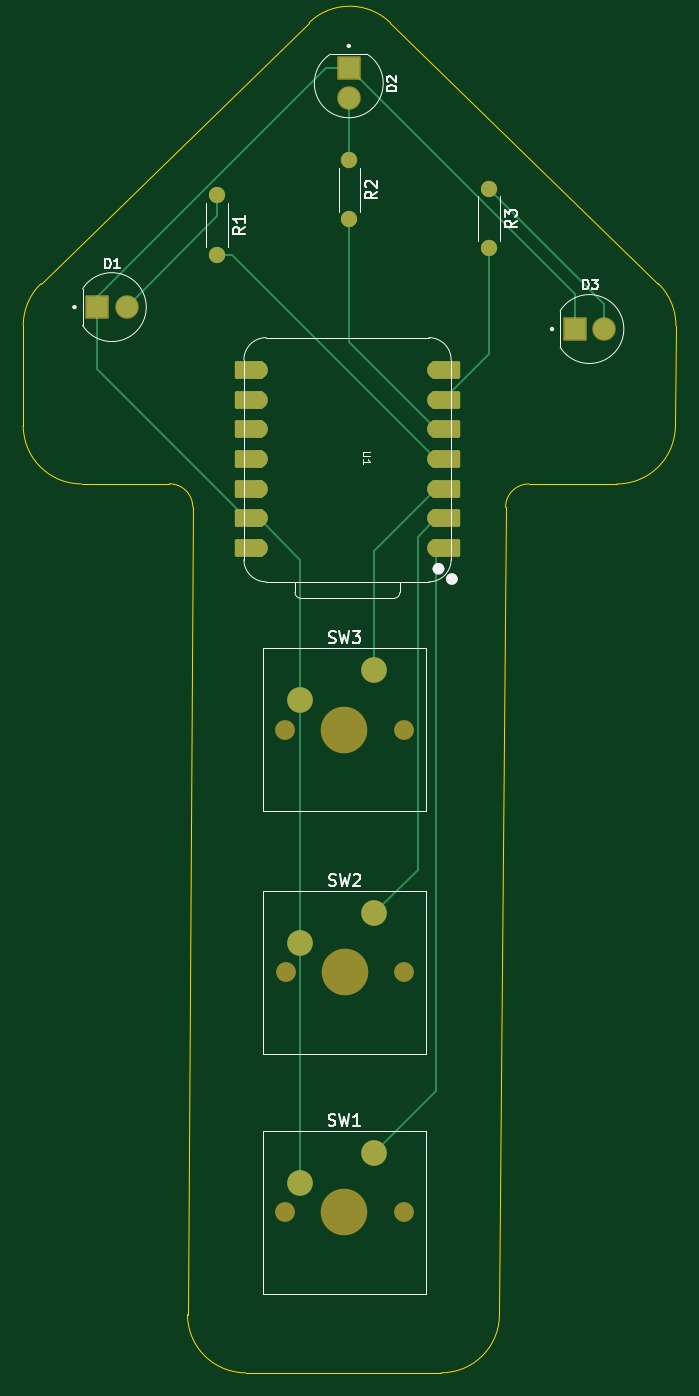
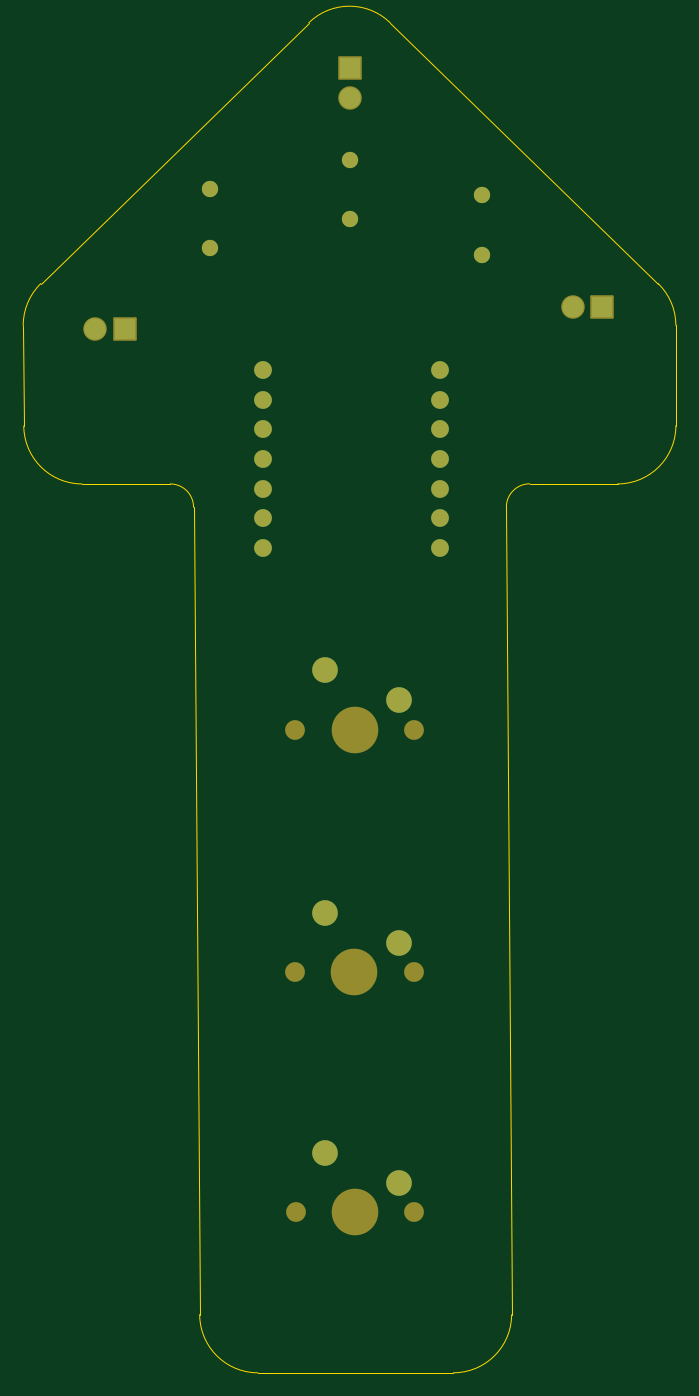
Circuit board: 9 layer files. Board 56.0 x 115.9 mm.
- bottom_copper: Pathfinder-B_Cu.gbr (3095 bytes)
- bottom_mask: Pathfinder-B_Mask.gbr (2772 bytes)
- paste: Pathfinder-B_Paste.gbr (470 bytes)
- bottom_silk: Pathfinder-B_Silkscreen.gbr (471 bytes)
- outline: Pathfinder-Edge_Cuts.gbr (1730 bytes)
- top_copper: Pathfinder-F_Cu.gbr (6612 bytes)
- top_mask: Pathfinder-F_Mask.gbr (3506 bytes)
- paste: Pathfinder-F_Paste.gbr (470 bytes)
- top_silk: Pathfinder-F_Silkscreen.gbr (16411 bytes)

=== bottom_copper: Pathfinder-B_Cu.gbr ===
%TF.GenerationSoftware,KiCad,Pcbnew,10.0.0*%
%TF.CreationDate,2026-05-07T08:19:39-04:00*%
%TF.ProjectId,Pathfinder,50617468-6669-46e6-9465-722e6b696361,rev?*%
%TF.SameCoordinates,Original*%
%TF.FileFunction,Copper,L2,Bot*%
%TF.FilePolarity,Positive*%
%FSLAX46Y46*%
G04 Gerber Fmt 4.6, Leading zero omitted, Abs format (unit mm)*
G04 Created by KiCad (PCBNEW 10.0.0) date 2026-05-07 08:19:39*
%MOMM*%
%LPD*%
G01*
G04 APERTURE LIST*
%TA.AperFunction,ComponentPad*%
%ADD10C,1.815000*%
%TD*%
%TA.AperFunction,ComponentPad*%
%ADD11R,1.815000X1.815000*%
%TD*%
%TA.AperFunction,ComponentPad*%
%ADD12C,2.200000*%
%TD*%
%TA.AperFunction,ComponentPad*%
%ADD13C,1.524000*%
%TD*%
%TA.AperFunction,ComponentPad*%
%ADD14C,1.400000*%
%TD*%
G04 APERTURE END LIST*
D10*
%TO.P,D1,A*%
%TO.N,Net-(D1-PadA)*%
X110580000Y-79460000D03*
D11*
%TO.P,D1,C*%
%TO.N,GND*%
X108040000Y-79460000D03*
%TD*%
D12*
%TO.P,SW1,1,1_1*%
%TO.N,button1*%
X131810000Y-152050000D03*
%TO.P,SW1,2,2_2*%
%TO.N,GND*%
X125460000Y-154590000D03*
%TD*%
D10*
%TO.P,D2,A*%
%TO.N,Net-(D2-PadA)*%
X129650000Y-61520000D03*
D11*
%TO.P,D2,C*%
%TO.N,GND*%
X129650000Y-58980000D03*
%TD*%
D12*
%TO.P,SW3,1,1_1*%
%TO.N,button3*%
X131820000Y-110630000D03*
%TO.P,SW3,2,2_2*%
%TO.N,GND*%
X125470000Y-113170000D03*
%TD*%
%TO.P,SW2,1,1_1*%
%TO.N,button2*%
X131840000Y-131470000D03*
%TO.P,SW2,2,2_2*%
%TO.N,GND*%
X125490000Y-134010000D03*
%TD*%
D13*
%TO.P,U1,1,P26_A0_D0_1*%
%TO.N,button1*%
X137161000Y-100112500D03*
%TO.P,U1,2,P27_A1_D1_2*%
%TO.N,button2*%
X137161000Y-97572500D03*
%TO.P,U1,3,P28_A2_D2_3*%
%TO.N,button3*%
X137161000Y-95032500D03*
%TO.P,U1,4,P29_A3_D3_4*%
%TO.N,LED1*%
X137161000Y-92492500D03*
%TO.P,U1,5,P6_SDA_D4_5*%
%TO.N,LED2*%
X137161000Y-89952500D03*
%TO.P,U1,6,P7_SCL_D5_6*%
%TO.N,LED3*%
X137161000Y-87412500D03*
%TO.P,U1,7,P0_D6_TX_7*%
%TO.N,unconnected-(U1-P0_D6_TX-Pad7)*%
X137161000Y-84872500D03*
%TO.P,U1,8,P1_D7_RX_8*%
%TO.N,unconnected-(U1-P1_D7_RX-Pad8)*%
X121921000Y-84872500D03*
%TO.P,U1,9,P2_D8_SCK_9*%
%TO.N,unconnected-(U1-P2_D8_SCK-Pad9)*%
X121921000Y-87412500D03*
%TO.P,U1,10,P4_D9_MISO_10*%
%TO.N,unconnected-(U1-P4_D9_MISO-Pad10)*%
X121921000Y-89952500D03*
%TO.P,U1,11,P3_D10_MOSI_11*%
%TO.N,unconnected-(U1-P3_D10_MOSI-Pad11)*%
X121921000Y-92492500D03*
%TO.P,U1,12,3V3_12*%
%TO.N,unconnected-(U1-3V3-Pad12)*%
X121921000Y-95032500D03*
%TO.P,U1,13,GND_13*%
%TO.N,GND*%
X121921000Y-97572500D03*
%TO.P,U1,14,VBUS_14*%
%TO.N,unconnected-(U1-VBUS-Pad14)*%
X121921000Y-100112500D03*
%TD*%
D14*
%TO.P,R3,1*%
%TO.N,Net-(D3-PadA)*%
X141670000Y-69340000D03*
%TO.P,R3,2*%
%TO.N,LED3*%
X141670000Y-74420000D03*
%TD*%
D10*
%TO.P,D3,A*%
%TO.N,Net-(D3-PadA)*%
X151559573Y-81340000D03*
D11*
%TO.P,D3,C*%
%TO.N,GND*%
X149019573Y-81340000D03*
%TD*%
D14*
%TO.P,R2,1*%
%TO.N,Net-(D2-PadA)*%
X129700000Y-66860000D03*
%TO.P,R2,2*%
%TO.N,LED2*%
X129700000Y-71940000D03*
%TD*%
%TO.P,R1,1*%
%TO.N,Net-(D1-PadA)*%
X118359572Y-69880000D03*
%TO.P,R1,2*%
%TO.N,LED1*%
X118359572Y-74960000D03*
%TD*%
M02*

=== bottom_mask: Pathfinder-B_Mask.gbr (2772 bytes, source withheld) ===
=== paste: Pathfinder-B_Paste.gbr ===
%TF.GenerationSoftware,KiCad,Pcbnew,10.0.0*%
%TF.CreationDate,2026-05-07T08:19:39-04:00*%
%TF.ProjectId,Pathfinder,50617468-6669-46e6-9465-722e6b696361,rev?*%
%TF.SameCoordinates,Original*%
%TF.FileFunction,Paste,Bot*%
%TF.FilePolarity,Positive*%
%FSLAX46Y46*%
G04 Gerber Fmt 4.6, Leading zero omitted, Abs format (unit mm)*
G04 Created by KiCad (PCBNEW 10.0.0) date 2026-05-07 08:19:39*
%MOMM*%
%LPD*%
G01*
G04 APERTURE LIST*
G04 APERTURE END LIST*
M02*

=== bottom_silk: Pathfinder-B_Silkscreen.gbr ===
%TF.GenerationSoftware,KiCad,Pcbnew,10.0.0*%
%TF.CreationDate,2026-05-07T08:19:39-04:00*%
%TF.ProjectId,Pathfinder,50617468-6669-46e6-9465-722e6b696361,rev?*%
%TF.SameCoordinates,Original*%
%TF.FileFunction,Legend,Bot*%
%TF.FilePolarity,Positive*%
%FSLAX46Y46*%
G04 Gerber Fmt 4.6, Leading zero omitted, Abs format (unit mm)*
G04 Created by KiCad (PCBNEW 10.0.0) date 2026-05-07 08:19:39*
%MOMM*%
%LPD*%
G01*
G04 APERTURE LIST*
G04 APERTURE END LIST*
M02*

=== outline: Pathfinder-Edge_Cuts.gbr ===
%TF.GenerationSoftware,KiCad,Pcbnew,10.0.0*%
%TF.CreationDate,2026-05-07T08:19:40-04:00*%
%TF.ProjectId,Pathfinder,50617468-6669-46e6-9465-722e6b696361,rev?*%
%TF.SameCoordinates,Original*%
%TF.FileFunction,Profile,NP*%
%FSLAX46Y46*%
G04 Gerber Fmt 4.6, Leading zero omitted, Abs format (unit mm)*
G04 Created by KiCad (PCBNEW 10.0.0) date 2026-05-07 08:19:40*
%MOMM*%
%LPD*%
G01*
G04 APERTURE LIST*
%TA.AperFunction,Profile*%
%ADD10C,0.050000*%
%TD*%
G04 APERTURE END LIST*
D10*
X101715000Y-81030923D02*
X101715000Y-89633764D01*
X101715000Y-81030923D02*
G75*
G02*
X103227773Y-77447753I4999900J23D01*
G01*
X103227763Y-77447743D02*
X126237764Y-55053862D01*
X106715000Y-94633764D02*
G75*
G02*
X101714936Y-89633764I0J5000064D01*
G01*
X114260696Y-94623051D02*
X106715000Y-94633764D01*
X114260696Y-94623051D02*
G75*
G02*
X116263448Y-96619516I2804J-1999949D01*
G01*
X115810640Y-165917496D02*
X116263532Y-96619516D01*
X120810631Y-170908118D02*
G75*
G02*
X115810691Y-165917496I-31J4999918D01*
G01*
X120810631Y-170908118D02*
X137580000Y-170908118D01*
X126237764Y-55053862D02*
G75*
G02*
X133212236Y-55053862I3487236J-3583181D01*
G01*
X142580000Y-165908118D02*
G75*
G02*
X137580000Y-170908100I-5000000J18D01*
G01*
X142580000Y-165908118D02*
X143105000Y-96633764D01*
X143105000Y-96633764D02*
G75*
G02*
X145105000Y-94633800I2000000J-36D01*
G01*
X145105000Y-94633764D02*
X152673799Y-94633764D01*
X156210180Y-77436009D02*
X133212236Y-55053862D01*
X156210180Y-77436009D02*
G75*
G02*
X157722857Y-81047713I-3487280J-3583191D01*
G01*
X157673717Y-89662288D02*
G75*
G02*
X152673799Y-94633698I-4999817J28488D01*
G01*
X157722862Y-81047713D02*
X157673717Y-89662288D01*
M02*

=== top_copper: Pathfinder-F_Cu.gbr (6612 bytes, source omitted) ===
=== top_mask: Pathfinder-F_Mask.gbr ===
%TF.GenerationSoftware,KiCad,Pcbnew,10.0.0*%
%TF.CreationDate,2026-05-07T08:19:39-04:00*%
%TF.ProjectId,Pathfinder,50617468-6669-46e6-9465-722e6b696361,rev?*%
%TF.SameCoordinates,Original*%
%TF.FileFunction,Soldermask,Top*%
%TF.FilePolarity,Negative*%
%FSLAX46Y46*%
G04 Gerber Fmt 4.6, Leading zero omitted, Abs format (unit mm)*
G04 Created by KiCad (PCBNEW 10.0.0) date 2026-05-07 08:19:39*
%MOMM*%
%LPD*%
G01*
G04 APERTURE LIST*
G04 Aperture macros list*
%AMRoundRect*
0 Rectangle with rounded corners*
0 $1 Rounding radius*
0 $2 $3 $4 $5 $6 $7 $8 $9 X,Y pos of 4 corners*
0 Add a 4 corners polygon primitive as box body*
4,1,4,$2,$3,$4,$5,$6,$7,$8,$9,$2,$3,0*
0 Add four circle primitives for the rounded corners*
1,1,$1+$1,$2,$3*
1,1,$1+$1,$4,$5*
1,1,$1+$1,$6,$7*
1,1,$1+$1,$8,$9*
0 Add four rect primitives between the rounded corners*
20,1,$1+$1,$2,$3,$4,$5,0*
20,1,$1+$1,$4,$5,$6,$7,0*
20,1,$1+$1,$6,$7,$8,$9,0*
20,1,$1+$1,$8,$9,$2,$3,0*%
G04 Aperture macros list end*
%ADD10C,2.019000*%
%ADD11RoundRect,0.102000X-0.907500X-0.907500X0.907500X-0.907500X0.907500X0.907500X-0.907500X0.907500X0*%
%ADD12C,1.700000*%
%ADD13C,4.000000*%
%ADD14C,2.200000*%
%ADD15RoundRect,0.102000X-0.907500X0.907500X-0.907500X-0.907500X0.907500X-0.907500X0.907500X0.907500X0*%
%ADD16RoundRect,0.152400X-1.063600X-0.609600X1.063600X-0.609600X1.063600X0.609600X-1.063600X0.609600X0*%
%ADD17C,1.524000*%
%ADD18RoundRect,0.152400X1.063600X0.609600X-1.063600X0.609600X-1.063600X-0.609600X1.063600X-0.609600X0*%
%ADD19C,1.400000*%
G04 APERTURE END LIST*
D10*
%TO.C,D1*%
X110580000Y-79460000D03*
D11*
X108040000Y-79460000D03*
%TD*%
D12*
%TO.C,SW1*%
X124190000Y-157130000D03*
D13*
X129270000Y-157130000D03*
D12*
X134350000Y-157130000D03*
D14*
X131810000Y-152050000D03*
X125460000Y-154590000D03*
%TD*%
D10*
%TO.C,D2*%
X129650000Y-61520000D03*
D15*
X129650000Y-58980000D03*
%TD*%
D12*
%TO.C,SW3*%
X124200000Y-115710000D03*
D13*
X129280000Y-115710000D03*
D12*
X134360000Y-115710000D03*
D14*
X131820000Y-110630000D03*
X125470000Y-113170000D03*
%TD*%
D12*
%TO.C,SW2*%
X124220000Y-136550000D03*
D13*
X129300000Y-136550000D03*
D12*
X134380000Y-136550000D03*
D14*
X131840000Y-131470000D03*
X125490000Y-134010000D03*
%TD*%
D16*
%TO.C,U1*%
X137996000Y-100112500D03*
D17*
X137161000Y-100112500D03*
D16*
X137996000Y-97572500D03*
D17*
X137161000Y-97572500D03*
D16*
X137996000Y-95032500D03*
D17*
X137161000Y-95032500D03*
D16*
X137996000Y-92492500D03*
D17*
X137161000Y-92492500D03*
D16*
X137996000Y-89952500D03*
D17*
X137161000Y-89952500D03*
D16*
X137996000Y-87412500D03*
D17*
X137161000Y-87412500D03*
D16*
X137996000Y-84872500D03*
D17*
X137161000Y-84872500D03*
X121921000Y-84872500D03*
D18*
X121086000Y-84872500D03*
D17*
X121921000Y-87412500D03*
D18*
X121086000Y-87412500D03*
D17*
X121921000Y-89952500D03*
D18*
X121086000Y-89952500D03*
D17*
X121921000Y-92492500D03*
D18*
X121086000Y-92492500D03*
D17*
X121921000Y-95032500D03*
D18*
X121086000Y-95032500D03*
D17*
X121921000Y-97572500D03*
D18*
X121086000Y-97572500D03*
D17*
X121921000Y-100112500D03*
D18*
X121086000Y-100112500D03*
%TD*%
D19*
%TO.C,R3*%
X141670000Y-69340000D03*
X141670000Y-74420000D03*
%TD*%
D10*
%TO.C,D3*%
X151559573Y-81340000D03*
D11*
X149019573Y-81340000D03*
%TD*%
D19*
%TO.C,R2*%
X129700000Y-66860000D03*
X129700000Y-71940000D03*
%TD*%
%TO.C,R1*%
X118359572Y-69880000D03*
X118359572Y-74960000D03*
%TD*%
M02*

=== paste: Pathfinder-F_Paste.gbr ===
%TF.GenerationSoftware,KiCad,Pcbnew,10.0.0*%
%TF.CreationDate,2026-05-07T08:19:39-04:00*%
%TF.ProjectId,Pathfinder,50617468-6669-46e6-9465-722e6b696361,rev?*%
%TF.SameCoordinates,Original*%
%TF.FileFunction,Paste,Top*%
%TF.FilePolarity,Positive*%
%FSLAX46Y46*%
G04 Gerber Fmt 4.6, Leading zero omitted, Abs format (unit mm)*
G04 Created by KiCad (PCBNEW 10.0.0) date 2026-05-07 08:19:39*
%MOMM*%
%LPD*%
G01*
G04 APERTURE LIST*
G04 APERTURE END LIST*
M02*

=== top_silk: Pathfinder-F_Silkscreen.gbr (16411 bytes, source omitted) ===
